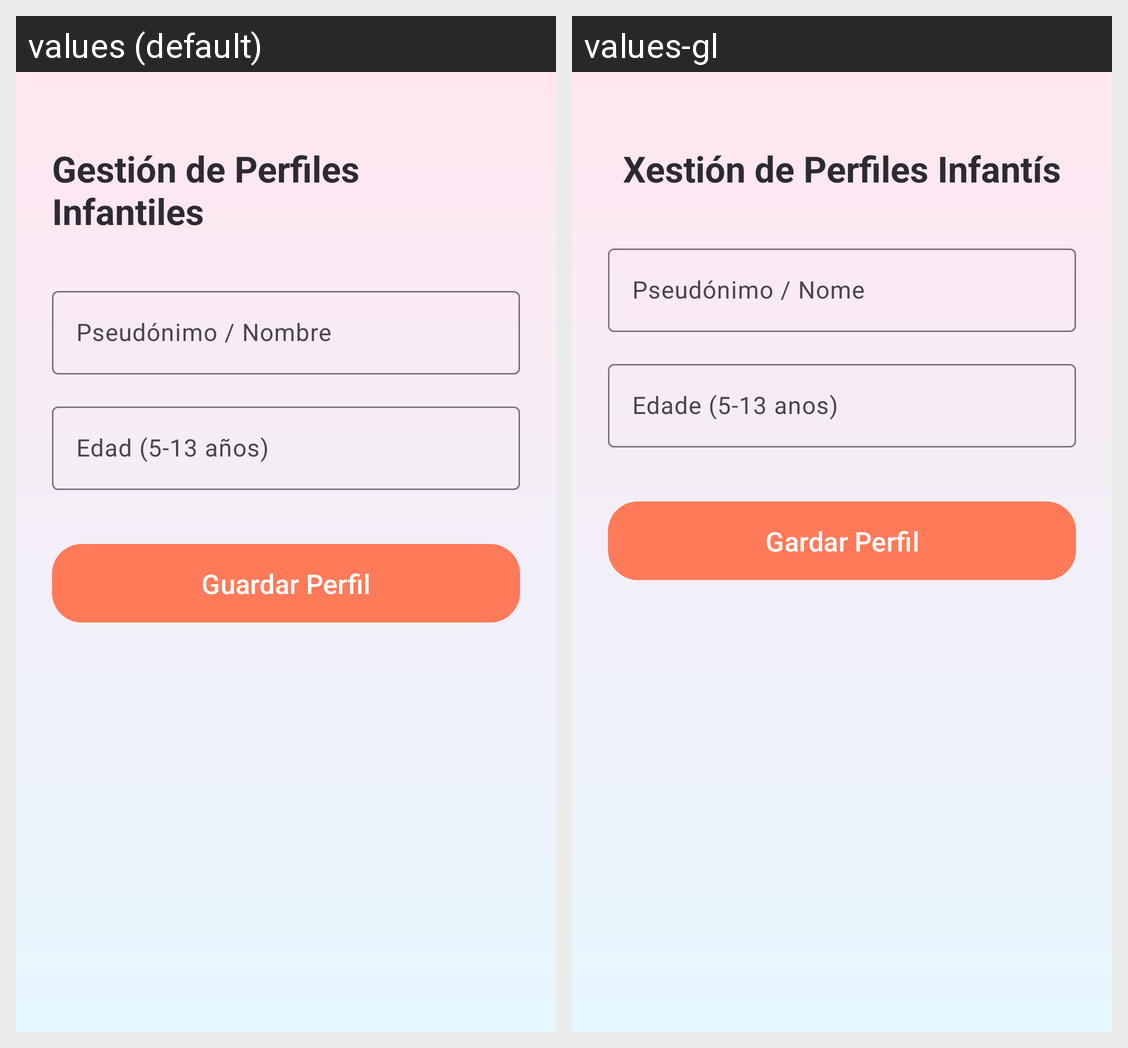

For this localized Android screen grid, give each drawn string resource with its value in every locale shown.
Android screen res/layout/activity_profile_management.xml rendered under 2 locales, left to right: values (default), values-gl. Device: Nexus 5 (rendered at 1080×1920; each locale shown at half size, 540×960, under a caption strip naming it); theme Theme.AprendemosLaVida.
Strings drawn on this screen, with the default value and each locale's value (text and hints the layout hard-codes, and strings that could not be matched under every locale, appear in the picture but are not listed):

profile_mgmt_title
  values: Gestión de Perfiles Infantiles
  values-gl: Xestión de Perfiles Infantís

profile_mgmt_pseudonym_hint
  values: Pseudónimo / Nombre
  values-gl: Pseudónimo / Nome

profile_mgmt_age_hint
  values: Edad (5-13 años)
  values-gl: Edade (5-13 anos)

profile_mgmt_save
  values: Guardar Perfil
  values-gl: Gardar Perfil
